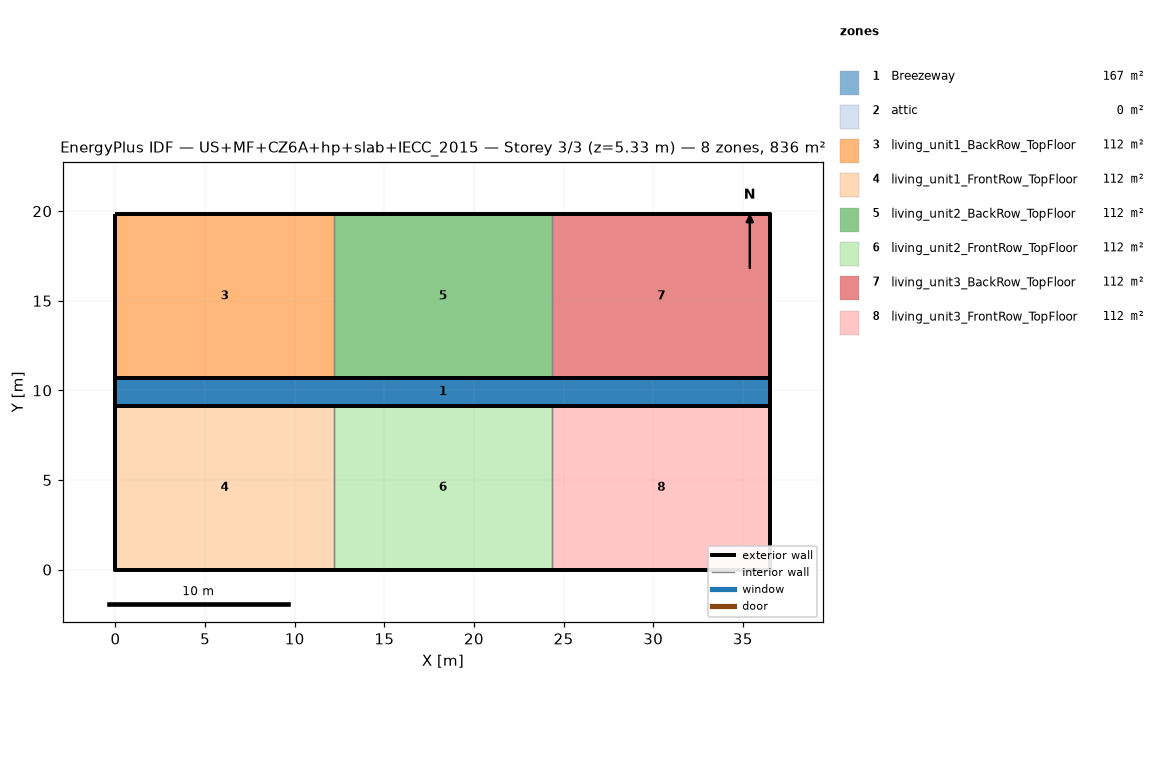
=== STOREY PLAN SPEC (per zone: floor XY polygon, exterior-wall plan segments, windows/doors) ===
zone 1: Breezeway  (167.0 m²)
  floor: (36.54, 9.16) (0.00, 9.16) (0.00, 10.68) (36.54, 10.68)
  floor: (36.54, 9.16) (0.00, 9.16) (0.00, 10.68) (36.54, 10.68)
  floor: (36.54, 9.16) (0.00, 9.16) (0.00, 10.68) (36.54, 10.68)
zone 2: attic  (0.0 m²)
  exterior wall: (36.54, 0.00) – (36.54, 19.84) – (36.54, 9.92)  [29.8 m]
  exterior wall: (0.00, 19.84) – (0.00, 0.00) – (0.00, 9.92)  [29.8 m]
zone 3: living_unit1_BackRow_TopFloor  (111.5 m²)
  floor: (12.18, 10.68) (0.00, 10.68) (0.00, 19.84) (12.18, 19.84)
  exterior wall: (12.18, 19.84) – (0.00, 19.84)  [12.2 m]
  exterior wall: (0.00, 19.84) – (0.00, 10.68)  [9.2 m]
  exterior wall: (0.00, 10.68) – (12.18, 10.68)  [12.2 m]
  interior walls: 1
zone 4: living_unit1_FrontRow_TopFloor  (111.5 m²)
  floor: (12.18, 0.00) (0.00, 0.00) (0.00, 9.16) (12.18, 9.16)
  exterior wall: (0.00, 0.00) – (12.18, 0.00)  [12.2 m]
  exterior wall: (0.00, 9.16) – (0.00, 0.00)  [9.2 m]
  exterior wall: (12.18, 9.16) – (0.00, 9.16)  [12.2 m]
  interior walls: 1
zone 5: living_unit2_BackRow_TopFloor  (111.5 m²)
  floor: (24.36, 10.68) (12.18, 10.68) (12.18, 19.84) (24.36, 19.84)
  exterior wall: (12.18, 10.68) – (24.36, 10.68)  [12.2 m]
  exterior wall: (24.36, 19.84) – (12.18, 19.84)  [12.2 m]
  interior walls: 2
zone 6: living_unit2_FrontRow_TopFloor  (111.5 m²)
  floor: (24.36, 0.00) (12.18, 0.00) (12.18, 9.16) (24.36, 9.16)
  exterior wall: (12.18, 0.00) – (24.36, 0.00)  [12.2 m]
  exterior wall: (24.36, 9.16) – (12.18, 9.16)  [12.2 m]
  interior walls: 2
zone 7: living_unit3_BackRow_TopFloor  (111.5 m²)
  floor: (36.54, 10.68) (24.36, 10.68) (24.36, 19.84) (36.54, 19.84)
  exterior wall: (36.54, 10.68) – (36.54, 19.84)  [9.2 m]
  exterior wall: (36.54, 19.84) – (24.36, 19.84)  [12.2 m]
  exterior wall: (24.36, 10.68) – (36.54, 10.68)  [12.2 m]
  interior walls: 1
zone 8: living_unit3_FrontRow_TopFloor  (111.5 m²)
  floor: (36.54, 0.00) (24.36, 0.00) (24.36, 9.16) (36.54, 9.16)
  exterior wall: (24.36, 0.00) – (36.54, 0.00)  [12.2 m]
  exterior wall: (36.54, 0.00) – (36.54, 9.16)  [9.2 m]
  exterior wall: (36.54, 9.16) – (24.36, 9.16)  [12.2 m]
  interior walls: 1

=== DERIVED (storey summary) ===
Building: US+MF+CZ6A+hp+slab+IECC_2015
Storey: 3 of 3  (floor level z = 5.33 m)
Storey gross floor area: 836.2 m²
Zones on this storey: 8
  - Breezeway: floor 167.0 m²
  - attic: floor 0.0 m²; exterior wall 59.5 m (81.9 m²); WWR 0.0%
  - living_unit1_BackRow_TopFloor: floor 111.5 m²; exterior wall 33.5 m (86.9 m²); WWR 0.0%
  - living_unit1_FrontRow_TopFloor: floor 111.5 m²; exterior wall 33.5 m (86.9 m²); WWR 0.0%
  - living_unit2_BackRow_TopFloor: floor 111.5 m²; exterior wall 24.4 m (63.1 m²); WWR 0.0%
  - living_unit2_FrontRow_TopFloor: floor 111.5 m²; exterior wall 24.4 m (63.1 m²); WWR 0.0%
  - living_unit3_BackRow_TopFloor: floor 111.5 m²; exterior wall 33.5 m (86.9 m²); WWR 0.0%
  - living_unit3_FrontRow_TopFloor: floor 111.5 m²; exterior wall 33.5 m (86.9 m²); WWR 0.0%
Zone adjacency (shared interzone walls):
  - living_unit1_BackRow_TopFloor ↔ living_unit2_BackRow_TopFloor
  - living_unit1_FrontRow_TopFloor ↔ living_unit2_FrontRow_TopFloor
  - living_unit2_BackRow_TopFloor ↔ living_unit3_BackRow_TopFloor
  - living_unit2_FrontRow_TopFloor ↔ living_unit3_FrontRow_TopFloor